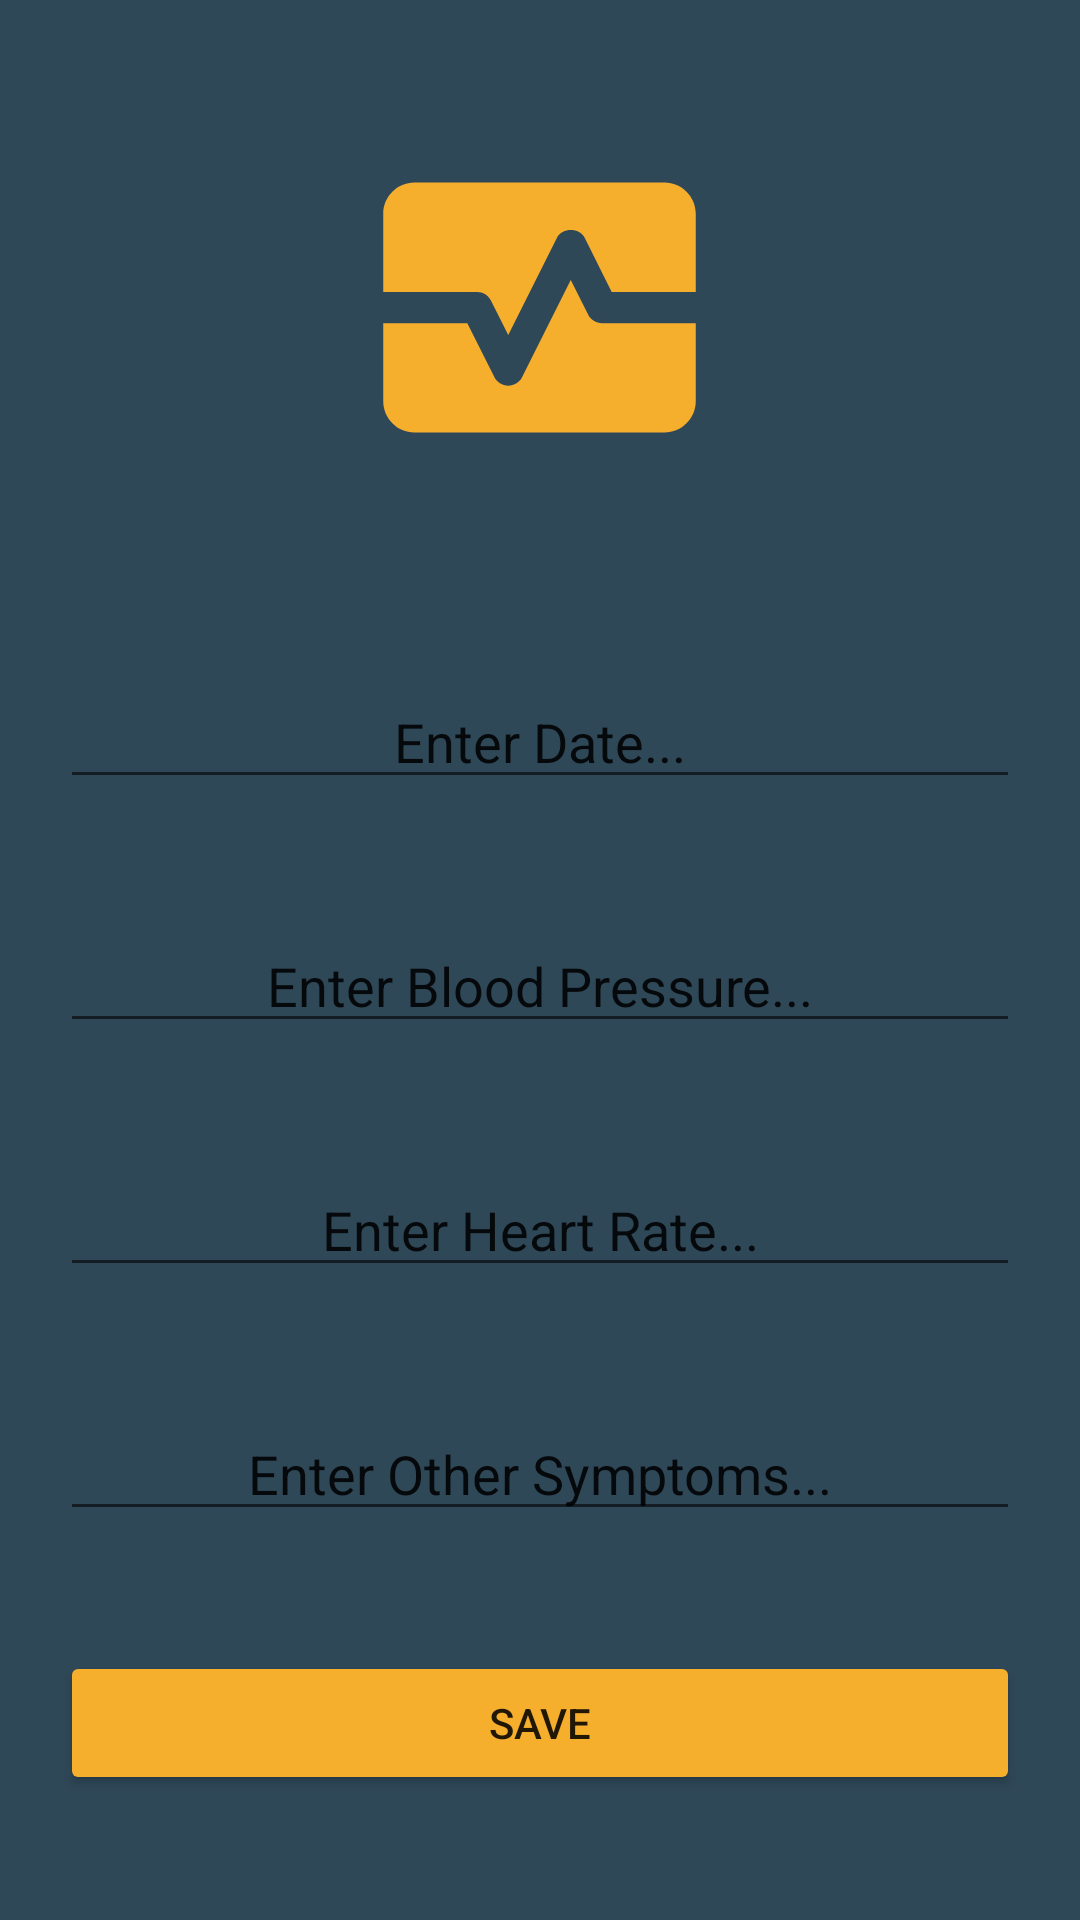

The Android layout XML behind this screen, and the referenced resources:
<!-- AndroidManifest.xml: application theme Theme.HealthManagerApp -->
<!-- res/layout/activity_add_vitals_page.xml -->
<?xml version="1.0" encoding="utf-8"?>
<LinearLayout xmlns:android="http://schemas.android.com/apk/res/android"
    xmlns:app="http://schemas.android.com/apk/res-auto"
    xmlns:tools="http://schemas.android.com/tools"
    android:background="@color/main_background"
    android:layout_width="match_parent"
    android:layout_height="match_parent"
    android:orientation="vertical"
    tools:context=".AddVitalsPage">

    <ImageView
        android:layout_width="wrap_content"
        android:layout_height="wrap_content"
        android:layout_gravity="center"
        android:layout_margin="40dp"
        android:src="@drawable/heart_monitor"
        app:tint="@color/icon_color" />

    <LinearLayout
        android:layout_width="match_parent"
        android:layout_height="wrap_content"
        android:orientation="vertical">

        <EditText
            android:id="@+id/enterVitalsDate"
            android:layout_width="match_parent"
            android:layout_height="wrap_content"
            android:textColorHint="@color/font_color"
            android:layout_margin="20dp"
            android:hint="Enter Date..."
            android:textAlignment="center"/>

        <EditText
            android:id="@+id/enterVSBloodPressure"
            android:layout_width="match_parent"
            android:layout_height="wrap_content"
            android:textColorHint="@color/font_color"
            android:hint="Enter Blood Pressure..."
            android:layout_margin="20dp"
            android:textAlignment="center"/>

        <EditText
            android:id="@+id/enterVSHeartRate"
            android:layout_width="match_parent"
            android:layout_height="wrap_content"
            android:textColorHint="@color/font_color"
            android:hint="Enter Heart Rate..."
            android:layout_margin="20dp"
            android:textAlignment="center"/>

        <EditText
            android:id="@+id/enteredVSOtherSymptoms"
            android:layout_width="match_parent"
            android:layout_height="wrap_content"
            android:textColorHint="@color/font_color"
            android:hint="Enter Other Symptoms..."
            android:layout_margin="20dp"
            android:textAlignment="center"/>

        <Button
            android:id="@+id/enterVitalsSaveButton"
            android:layout_width="match_parent"
            android:layout_height="wrap_content"
            android:layout_margin="20dp"
            android:backgroundTint="@color/icon_color"
            android:text="SAVE"
            android:layout_gravity="center"/>

    </LinearLayout>


</LinearLayout>
<!-- resources referenced by this layout -->
<resources>
  <color name="icon_color">#f6ae2d</color>
  <color name="main_background">#2f4858</color>
  <!-- drawable heart_monitor (drawable) -->
  <vector android:height="125dp" android:tint="#000000"
      android:viewportHeight="24" android:viewportWidth="24"
      android:width="125dp" xmlns:android="http://schemas.android.com/apk/res/android">
      <path android:fillColor="@android:color/white" android:pathData="M15.11,12.45L14,10.24l-3.11,6.21C10.73,16.79 10.38,17 10,17s-0.73,-0.21 -0.89,-0.55L7.38,13H2v5c0,1.1 0.9,2 2,2h16c1.1,0 2,-0.9 2,-2v-5h-6C15.62,13 15.27,12.79 15.11,12.45z"/>
      <path android:fillColor="@android:color/white" android:pathData="M20,4H4C2.9,4 2,4.9 2,6v5h6c0.38,0 0.73,0.21 0.89,0.55L10,13.76l3.11,-6.21c0.34,-0.68 1.45,-0.68 1.79,0L16.62,11H22V6C22,4.9 21.1,4 20,4z"/>
  </vector>
  <style name="Theme.HealthManagerApp" parent="Theme.MaterialComponents.DayNight.NoActionBar">
          
          <item name="colorPrimary">@color/purple_500</item>
          <item name="colorPrimaryVariant">@color/purple_700</item>
          <item name="colorOnPrimary">@color/white</item>
          
          <item name="colorSecondary">@color/teal_200</item>
          <item name="colorSecondaryVariant">@color/teal_700</item>
          <item name="colorOnSecondary">@color/black</item>
          
          <item name="android:statusBarColor">?attr/colorPrimaryVariant</item>
          
      </style>
  <color name="purple_500">#FF6200EE</color>
  <color name="purple_700">#FF3700B3</color>
  <color name="white">#FFFFFFFF</color>
  <color name="teal_200">#FF03DAC5</color>
  <color name="teal_700">#FF018786</color>
  <color name="black">#FF000000</color>
</resources>
